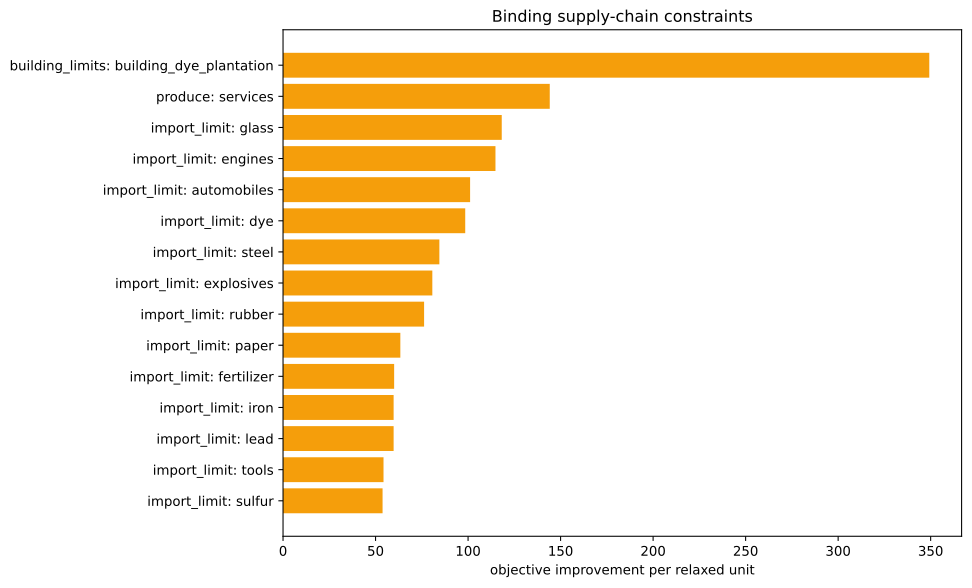

Values plotted in this chart, from the file beside it:
kind, family, label, realized_value, bound, slack, residual, binding, solver_marginal, improvement_per_unit
inequality, import_limit, ammunition, 0.0, 0.0, 0.0, 0.0, True, -0.0, 0.0
inequality, import_limit, small_arms, 0.0, 0.0, 0.0, 0.0, True, -0.0, 0.0
inequality, import_limit, artillery, 0.0, 0.0, 0.0, 0.0, True, -0.0, 0.0
inequality, import_limit, tanks, 0.0, 0.0, 0.0, 0.0, True, -0.0, 0.0
inequality, import_limit, aeroplanes, 0.0, 0.0, 0.0, 0.0, True, -0.0, 0.0
inequality, import_limit, manowars, 0.0, 0.0, 0.0, 0.0, True, -0.0, 0.0
inequality, import_limit, ironclads, 0.0, 0.0, 0.0, 0.0, True, -0.0, 0.0
inequality, import_limit, grain, 0.0, 0.0, 0.0, 0.0, True, -0.0, 0.0
inequality, import_limit, fish, 0.0, 0.0, 0.0, 0.0, True, -0.0, 0.0
inequality, import_limit, fabric, 0.0, 0.0, 0.0, 0.0, True, -0.0, 0.0
inequality, import_limit, wood, -5.551115123125783e-17, 0.0, 5.551115123125783e-17, 0.0, True, -36.05, 36.05
inequality, import_limit, groceries, 0.0, 0.0, 0.0, 0.0, True, -0.0, 0.0
inequality, import_limit, clothes, 0.0, 0.0, 0.0, 0.0, True, -0.0, 0.0
inequality, import_limit, furniture, 0.0, 0.0, 0.0, 0.0, True, -0.0, 0.0
inequality, import_limit, paper, 0.0, 0.0, 0.0, 0.0, True, -63.39, 63.39
inequality, import_limit, services, -3333, 0.0, 3333, 0.0, False, -0.0, 0.0
inequality, import_limit, transportation, -632.1, 0.0, 632.1, 0.0, False, -0.0, 0.0
inequality, import_limit, electricity, 3.055333763768431e-13, 0.0, -3.055333763768431e-13, 0.0, True, -52.33, 52.33
inequality, import_limit, merchant_marine, 0.0, 0.0, 0.0, 0.0, True, -0.0, 0.0
inequality, import_limit, clippers, 0.0, 0.0, 0.0, 0.0, True, -0.0, 0.0
inequality, import_limit, steamers, 0.0, 0.0, 0.0, 0.0, True, -0.0, 0.0
inequality, import_limit, silk, 0.0, 0.0, 0.0, 0.0, True, -0.0, 0.0
inequality, import_limit, dye, 0.0, 0.0, 0.0, 0.0, True, -98.47, 98.47
inequality, import_limit, sulfur, 3.552713678800501e-15, 0.0, -3.552713678800501e-15, 0.0, True, -53.79, 53.79
inequality, import_limit, coal, 2.1316282072803006e-14, 0.0, -2.1316282072803006e-14, 0.0, True, -46.37, 46.37
inequality, import_limit, iron, 8.881784197001252e-16, 0.0, -8.881784197001252e-16, 0.0, True, -59.77, 59.77
inequality, import_limit, lead, 0.0, 0.0, 0.0, 0.0, True, -59.77, 59.77
inequality, import_limit, hardwood, 0.0, 0.0, 0.0, 0.0, True, -0.0, 0.0
inequality, import_limit, rubber, 0.0, 0.0, 0.0, 0.0, True, -76.23, 76.23
inequality, import_limit, oil, -7.105427357601002e-15, 0.0, 7.105427357601002e-15, 0.0, True, -41.48, 41.48
inequality, import_limit, engines, -2.842170943040401e-14, 0.0, 2.842170943040401e-14, 0.0, True, -114.8, 114.8
inequality, import_limit, steel, 1.4210854715202004e-14, 0.0, -1.4210854715202004e-14, 0.0, True, -84.49, 84.49
inequality, import_limit, glass, 0.0, 0.0, 0.0, 0.0, True, -118.2, 118.2
inequality, import_limit, fertilizer, -7.105427357601002e-15, 0.0, 7.105427357601002e-15, 0.0, True, -60.05, 60.05
inequality, import_limit, tools, -1.509903313490213e-14, 0.0, 1.509903313490213e-14, 0.0, True, -54.3, 54.3
inequality, import_limit, explosives, 0.0, 0.0, 0.0, 0.0, True, -80.68, 80.68
inequality, import_limit, porcelain, 0.0, 0.0, 0.0, 0.0, True, -0.0, 0.0
inequality, import_limit, meat, 0.0, 0.0, 0.0, 0.0, True, -0.0, 0.0
inequality, import_limit, fruit, 0.0, 0.0, 0.0, 0.0, True, -0.0, 0.0
inequality, import_limit, liquor, 0.0, 0.0, 0.0, 0.0, True, -0.0, 0.0
inequality, import_limit, wine, 0.0, 0.0, 0.0, 0.0, True, -0.0, 0.0
inequality, import_limit, tea, 0.0, 0.0, 0.0, 0.0, True, -0.0, 0.0
inequality, import_limit, coffee, 0.0, 0.0, 0.0, 0.0, True, -0.0, 0.0
inequality, import_limit, sugar, 0.0, 0.0, 0.0, 0.0, True, -0.0, 0.0
inequality, import_limit, tobacco, 0.0, 0.0, 0.0, 0.0, True, -0.0, 0.0
inequality, import_limit, opium, 0.0, 0.0, 0.0, 0.0, True, -0.0, 0.0
inequality, import_limit, automobiles, 0.0, 0.0, 0.0, 0.0, True, -101.1, 101.1
inequality, import_limit, telephones, 0.0, 0.0, 0.0, 0.0, True, -0.0, 0.0
inequality, import_limit, radios, 0.0, 0.0, 0.0, 0.0, True, -0.0, 0.0
inequality, import_limit, luxury_clothes, 0.0, 0.0, 0.0, 0.0, True, -0.0, 0.0
inequality, import_limit, luxury_furniture, 0.0, 0.0, 0.0, 0.0, True, -0.0, 0.0
inequality, import_limit, gold, 0.0, 0.0, 0.0, 0.0, True, -0.0, 0.0
inequality, import_limit, fine_art, 0.0, 0.0, 0.0, 0.0, True, -0.0, 0.0
inequality, produce, services, -3333, -3333, 4.547473508864641e-13, 0.0, True, -144.1, 144.1
inequality, building_limits, building_dye_plantation, 0.0, 0.0, 0.0, 0.0, True, -349.3, 349.3
equality, era_cap, era_cap, 0.0, 0.0, , 0.0, True, -0.0, 
equality, banned_pms, pm_diesel_engines+pm_oil-fired_plant+pm_…, 0.0, 0.0, , 0.0, True, -6152, 
equality, banned_building_groups, bg_gold_fields, 0.0, 0.0, , 0.0, True, -0.0, 
equality, banned_building_groups, bg_army, 0.0, 0.0, , 0.0, True, -0.0, 
equality, banned_building_groups, bg_conscription, 0.0, 0.0, , 0.0, True, -0.0, 
... 18 more rows
